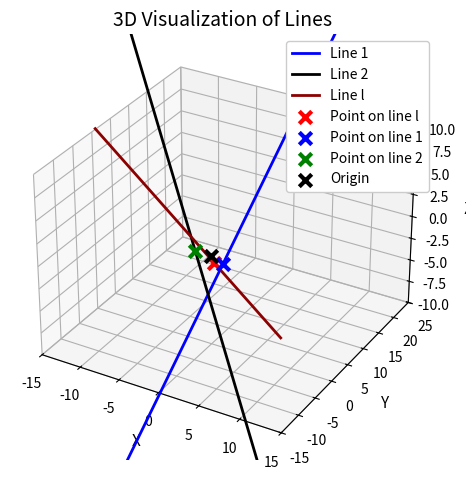

Write Python code to recreate this figure.
import numpy as np
import matplotlib.pyplot as plt

fig = plt.figure()
# Remove toolbar: use plt.show() in scripts; in Jupyter, set %matplotlib inline.
# For saved images, toolbar is not included.

ax = fig.add_subplot(111, projection='3d')

t = np.linspace(-10, 10, 200)

# Thin lines: linewidth=2 for clarity (adjust to 1 if you want even thinner)
ax.plot(1 + t, 1 + 2*t, -1 + 3*t, color='blue', linewidth=2, label='Line 1')
ax.plot(-2 - 3*t, 2*t, 5*t, color='black', linewidth=2, label='Line 2')
ax.plot(-1 + 2*t, 3 - 7*t, -2 + 4*t, color='#8B0000', linewidth=2, label='Line l') # dark red

# Points: Crosses, clear and sized for visibility
ax.scatter(-1, 3, -2, color='red', marker='x', s=80, linewidths=3, label='Point on line l')
ax.scatter(1, 1, -1, color='blue', marker='x', s=80, linewidths=3, label='Point on line 1')
ax.scatter(-2, 0, 0, color='green', marker='x', s=80, linewidths=3, label='Point on line 2')
ax.scatter(0, 0, 0, color='black', marker='x', s=80, linewidths=3, label='Origin')

ax.set_xlabel('X', fontsize=11)
ax.set_ylabel('Y', fontsize=11)
ax.set_zlabel('Z', fontsize=11)
ax.set_title('3D Visualization of Lines', fontsize=14)
ax.set_xlim(-15, 15)
ax.set_ylim(-15, 25)
ax.set_zlim(-10, 10)

# Legend in top right (corner) for best visibility and professional appearance
handles, labels = ax.get_legend_handles_labels()
from collections import OrderedDict
uniq = OrderedDict(zip(labels, handles))
ax.legend(uniq.values(), uniq.keys(), loc='upper right', fontsize=10, framealpha=1)

plt.tight_layout()
plt.show()
